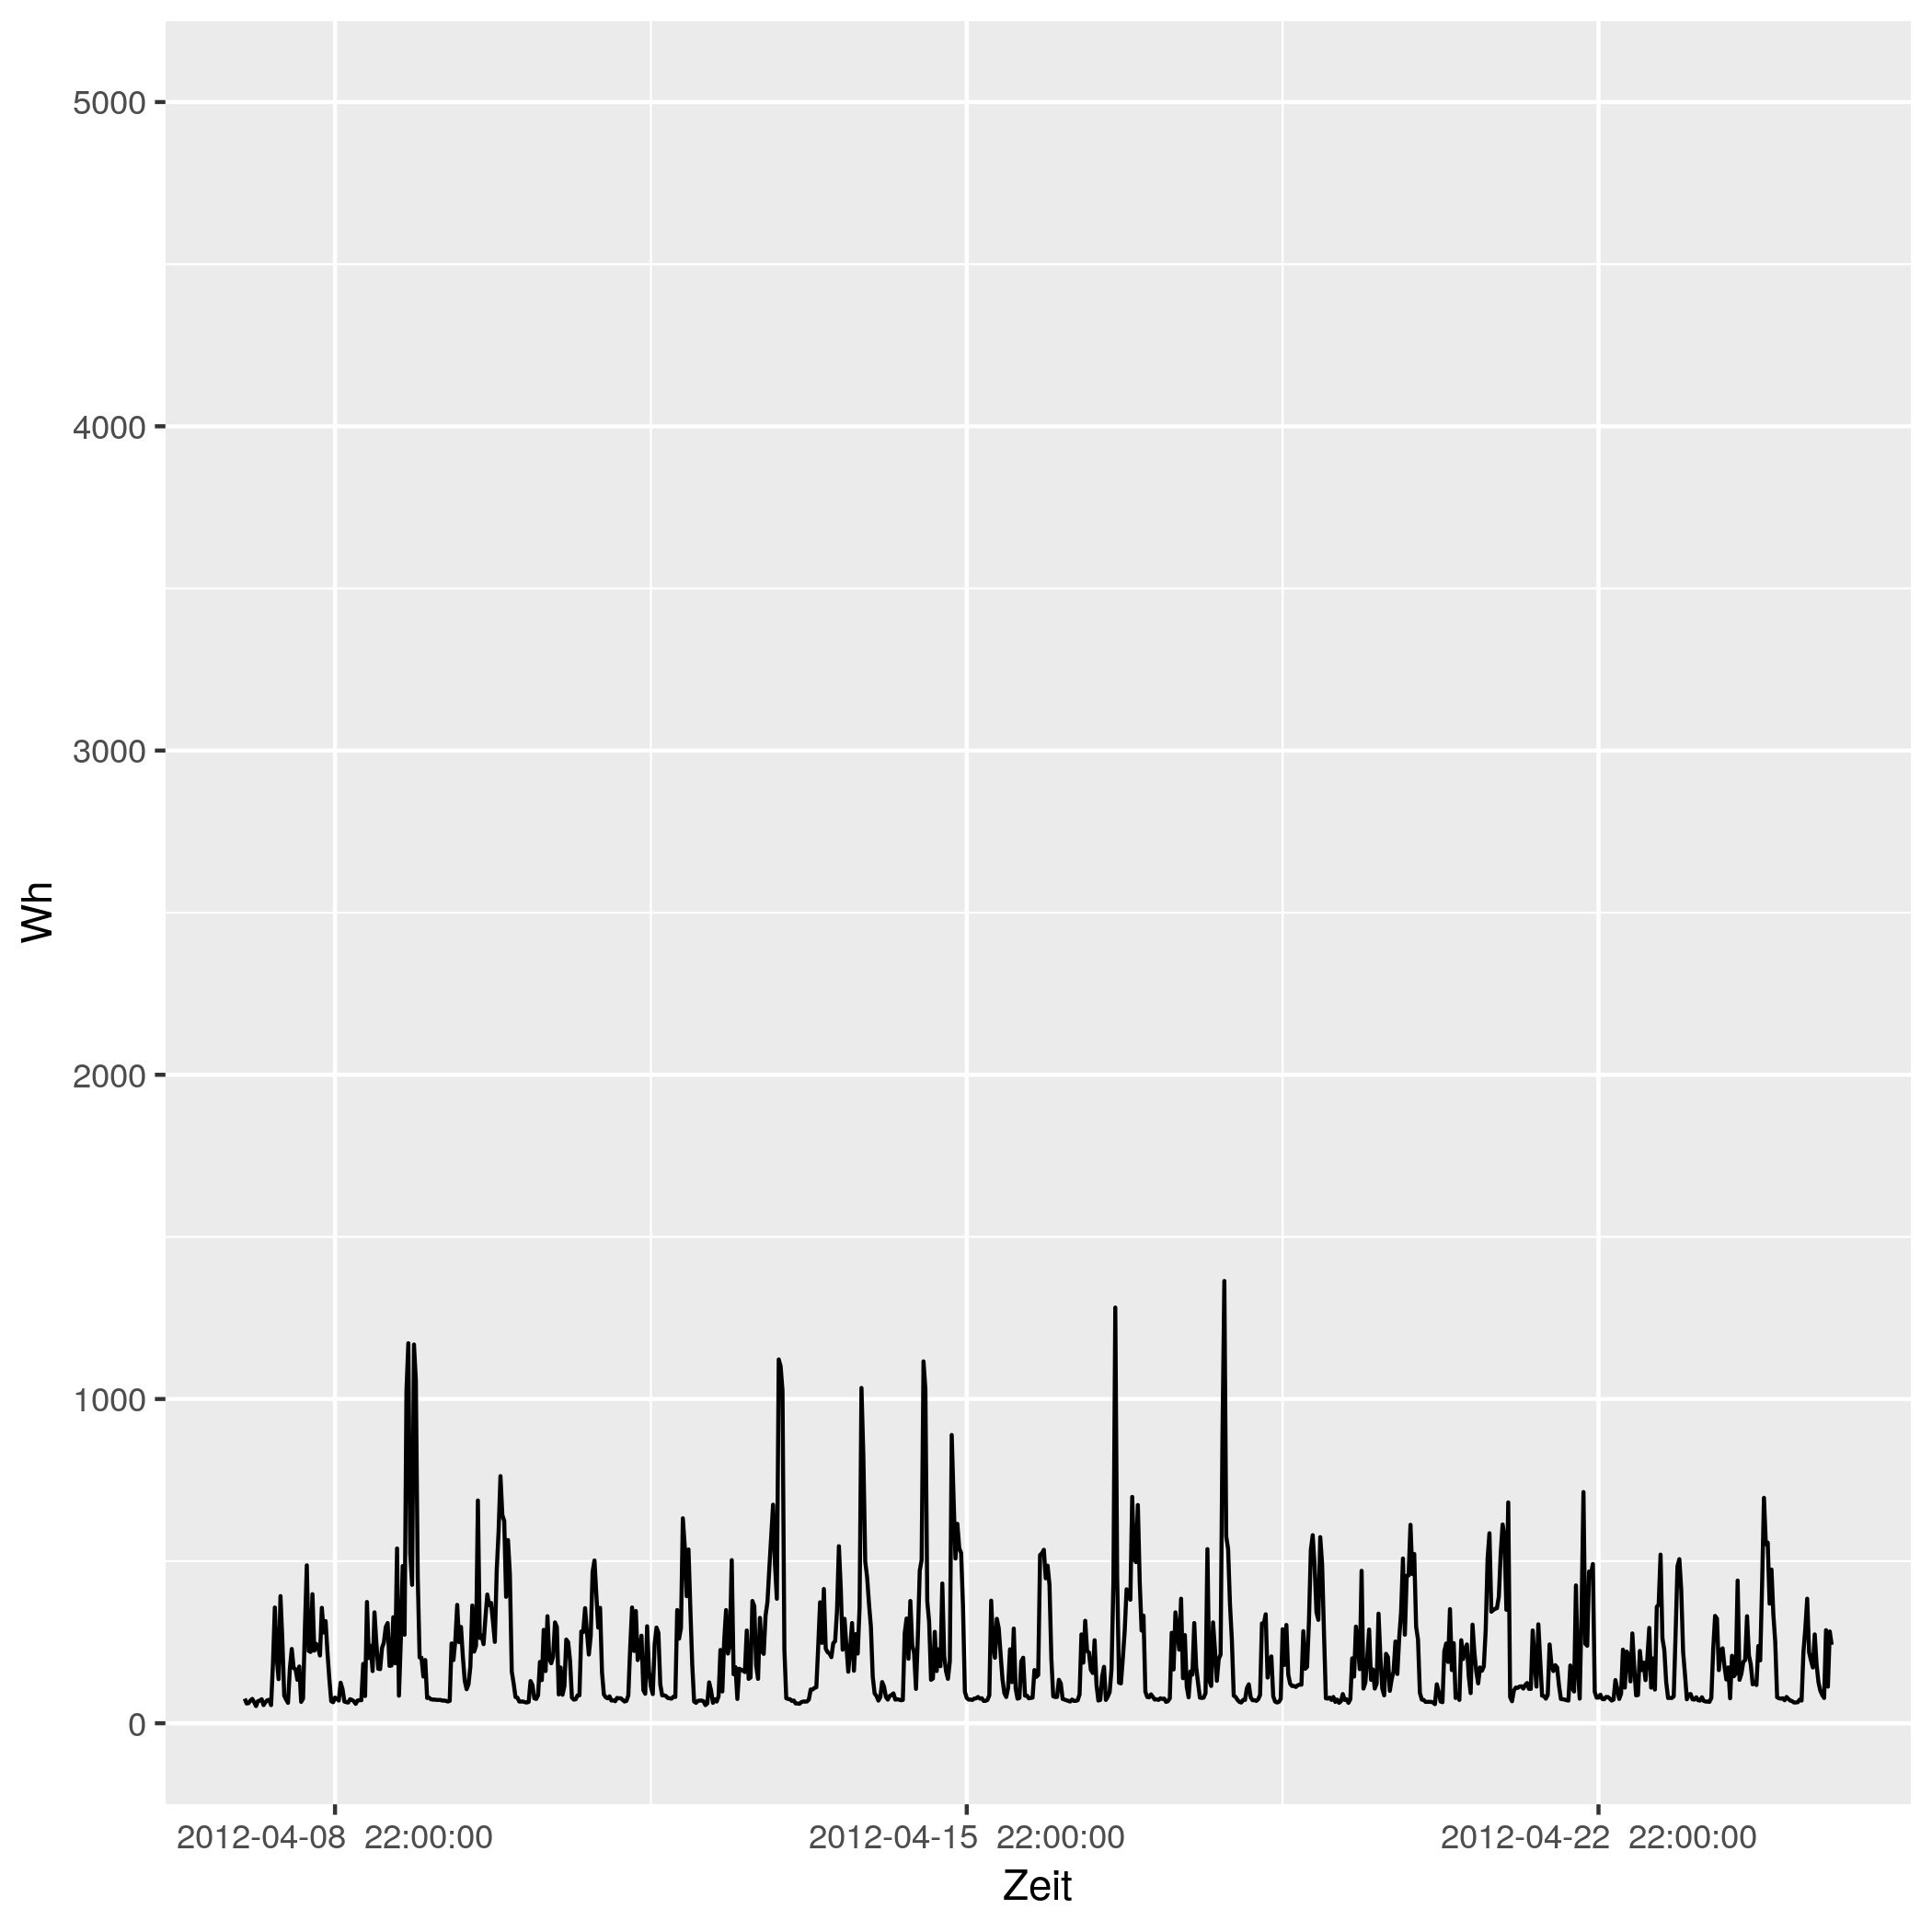

The file beside this chart, header and first rows:
# file...... strom/strom_58.csv
# date...... Mon Nov 16 14:33:49 2020
# user...... gregor
# host...... (null)
# target.... triplex_meter 552
# trigger... (none)
# interval.. 1800
# limit..... 0
# timestamp, measured_real_energy, measured_power, measured_real_power, measured_demand, monthly_bill, price
2012-04-08 00:00:00 UTC, +0, +76+5.35672e-15d, +76, +76, +0, +30
2012-04-08 00:30:00 UTC, +38, +61+3.33698e-15d, +61, +76, +1.14, 0.06514
2012-04-08 01:00:00 UTC, +68.5, +62+3.28315e-15d, +62, +76, 1.142, 0.06514
2012-04-08 01:30:00 UTC, +99.5, +70-2.90794e-15d, +70, +76, 1.144, 0.06328
2012-04-08 02:00:00 UTC, +134.5, +75+0d, +75, +76, 1.146, 0.06328
2012-04-08 02:30:00 UTC, +172, +65-3.13162e-15d, +65, +76, 1.149, 0.04793
2012-04-08 03:00:00 UTC, +204.5, +53+0d, +53, +76, 1.15, 0.04793
2012-04-08 03:30:00 UTC, +231, +68+0d, +68, +76, 1.151, 0.05498
2012-04-08 04:00:00 UTC, +265, +70+2.90794e-15d, +70, +76, 1.153, 0.05498
2012-04-08 04:30:00 UTC, +300, +74+0d, +74, +76, 1.155, 0.05414
2012-04-08 05:00:00 UTC, +337, +56+0d, +56, +76, 1.157, 0.05414
2012-04-08 05:30:00 UTC, +365, +65+3.13162e-15d, +65, +76, 1.159, 0.05269
2012-04-08 06:00:00 UTC, +397.5, +71-2.86698e-15d, +71, +76, 1.16, 0.05269
2012-04-08 06:30:00 UTC, +433, +72+8.48148e-15d, +72, +76, 1.162, 0.02568
2012-04-08 07:00:00 UTC, +469, +56+0d, +56, +76, 1.163, 0.02568
2012-04-08 07:30:00 UTC, +497, +184+4.42512e-15d, +184, +184, 1.164, 0.04876
2012-04-08 08:00:00 UTC, +589, +357-4.56147e-15d, +357, +357, 1.168, 0.04876
2012-04-08 08:30:00 UTC, +767.5, +203+4.01095e-15d, +203, +357, 1.177, 0.06073
2012-04-08 09:00:00 UTC, +869, +136+2.99346e-15d, +136, +357, 1.183, 0.06073
2012-04-08 09:30:00 UTC, +937, +392-4.15419e-15d, +392, +392, 1.187, 0.06744
2012-04-08 10:00:00 UTC, +1133, +256-3.18055e-15d, +256, +392, 1.201, 0.06744
2012-04-08 10:30:00 UTC, +1261, +85-4.78954e-15d, +85, +392, 1.209, 0.07714
2012-04-08 11:00:00 UTC, 1304, +73+0d, +73, +392, 1.213, 0.07714
2012-04-08 11:30:00 UTC, +1340, +63-3.23104e-15d, +63, +392, 1.215, 0.1151
2012-04-08 12:00:00 UTC, 1372, +169+0d, +169, +392, 1.219, 0.1151
2012-04-08 12:30:00 UTC, +1456, +229-3.55555e-15d, +229, +392, 1.229, 0.3145
2012-04-08 13:00:00 UTC, 1570, +170+0d, +170, +392, 1.265, 0.3145
2012-04-08 13:30:00 UTC, 1656, +167+4.87558e-15d, +167, +392, 1.291, 0.1033
2012-04-08 14:00:00 UTC, +1739, +134-6.07628e-15d, +134, +392, 1.3, 0.1033
2012-04-08 14:30:00 UTC, +1806, +175+0d, +175, +392, 1.307, 0.1075
2012-04-08 15:00:00 UTC, 1894, +66+3.08417e-15d, +66, +392, 1.316, 0.1075
2012-04-08 15:30:00 UTC, 1926, +76+0d, +76, +392, 1.32, 0.09098
2012-04-08 16:00:00 UTC, 1964, +295+5.52015e-15d, +295, +392, 1.323, 0.09098
2012-04-08 16:30:00 UTC, +2112, +487-6.68766e-15d, +487, +487, 1.337, 0.09947
2012-04-08 17:00:00 UTC, 2356, +223+3.65122e-15d, +223, +487, 1.361, 0.09947
2012-04-08 17:30:00 UTC, +2467, +220-3.70101e-15d, +220, +487, 1.372, 0.1634
2012-04-08 18:00:00 UTC, +2577, +398+0d, +398, +487, 1.39, 0.1634
2012-04-08 18:30:00 UTC, +2776, +224+0d, +224, +487, 1.423, 0.1888
2012-04-08 19:00:00 UTC, +2888, +245+3.32336e-15d, +245, +487, 1.444, 0.1888
2012-04-08 19:30:00 UTC, 3010, +234+0d, +234, +487, 1.467, 0.1226
2012-04-08 20:00:00 UTC, 3128, +209+0d, +209, +487, 1.481, 0.1226
2012-04-08 20:30:00 UTC, +3232, +356+0d, +356, +487, 1.494, 0.2817
2012-04-08 21:00:00 UTC, +3410, +280+0d, +280, +487, 1.544, 0.2817
2012-04-08 21:30:00 UTC, +3550, +315+0d, +315, +487, 1.584, 0.2406
2012-04-08 22:00:00 UTC, 3708, +217+1.12565e-14d, +217, +487, 1.622, 0.2406
2012-04-08 22:30:00 UTC, +3816, +136+5.98693e-15d, +136, +487, 1.648, 0.08283
2012-04-08 23:00:00 UTC, +3884, +68-2.99346e-15d, +68, +487, 1.653, 0.08283
2012-04-08 23:30:00 UTC, +3918, +65-3.13162e-15d, +65, +487, 1.656, 0.08101
2012-04-09 00:00:00 UTC, 3950, +79+0d, +79, +487, 1.659, 0.08101
2012-04-09 00:30:00 UTC, +3990, +75+1.08563e-14d, +75, +487, 1.662, 0.06234
2012-04-09 01:00:00 UTC, 4028, +70+0d, +70, +487, 1.664, 0.06234
2012-04-09 01:30:00 UTC, 4062, +125-3.25689e-15d, +125, +487, 1.666, 0.0584
... 793 more rows
